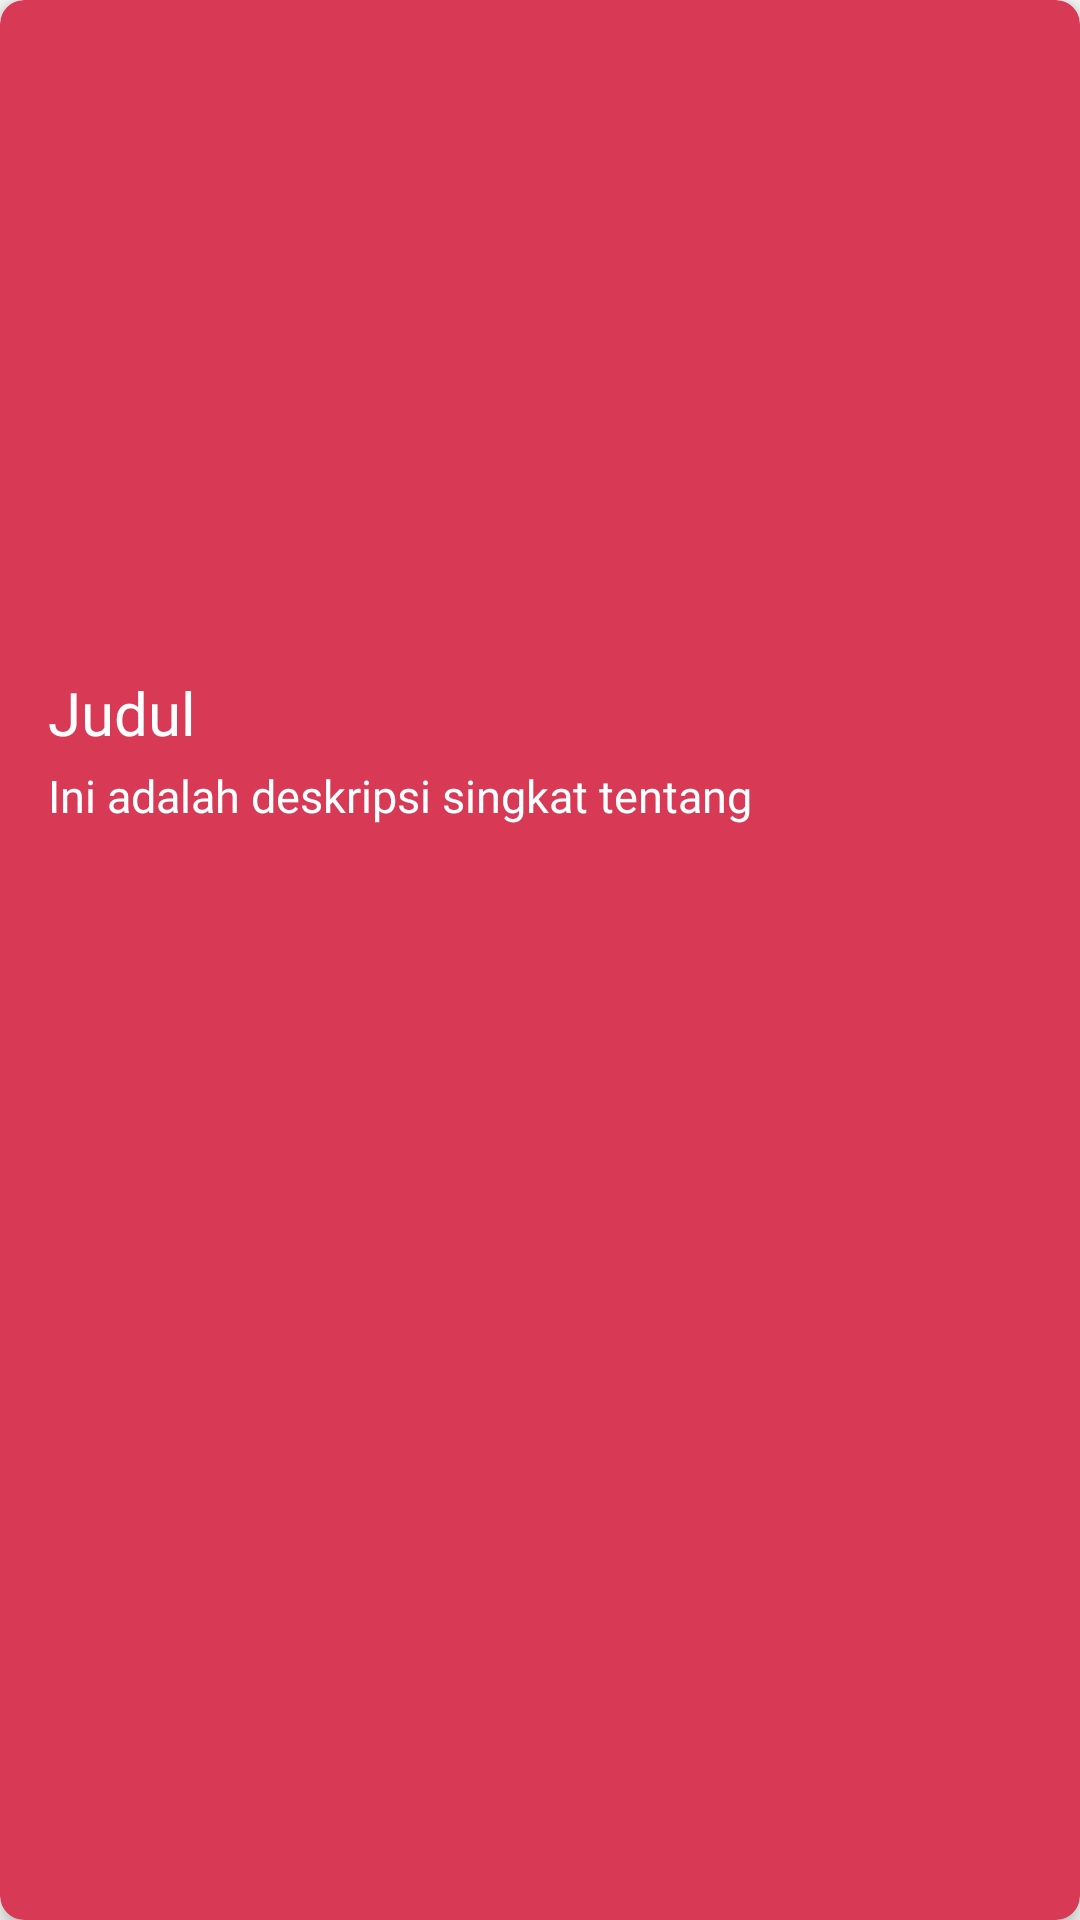

Android layout source for this screen:
<!-- AndroidManifest.xml: application theme Theme.UserStoryApp -->
<!-- res/layout/list_story.xml -->
<?xml version="1.0" encoding="utf-8"?>
<androidx.cardview.widget.CardView xmlns:android="http://schemas.android.com/apk/res/android"
    xmlns:app="http://schemas.android.com/apk/res-auto"
    android:layout_width="match_parent"
    android:layout_height="wrap_content"
    android:layout_margin="16dp"
    app:cardElevation="4dp"
    app:cardCornerRadius="8dp"
    app:cardBackgroundColor="#D83A56">

    <androidx.constraintlayout.widget.ConstraintLayout
        android:layout_width="match_parent"
        android:layout_height="wrap_content"
        android:padding="16dp">

        <ImageView
            android:id="@+id/imageView"
            android:layout_width="0dp"
            android:layout_height="200dp"
            android:scaleType="centerCrop"
            app:layout_constraintTop_toTopOf="parent"
            app:layout_constraintStart_toStartOf="parent"
            app:layout_constraintEnd_toEndOf="parent"
            app:layout_constraintBottom_toTopOf="@id/txt_judul"
            app:layout_constraintDimensionRatio="16:9" />

        <TextView
            android:id="@+id/txt_judul"
            android:layout_width="0dp"
            android:layout_height="wrap_content"
            android:text="Judul"
            android:fontFamily="@font/poppinssemibold"
            android:textSize="20sp"
            android:textColor="@android:color/white"
            android:paddingTop="8dp"
            app:layout_constraintTop_toBottomOf="@id/imageView"
            app:layout_constraintStart_toStartOf="parent"
            app:layout_constraintEnd_toEndOf="parent"
            app:layout_constraintBottom_toTopOf="@id/txt_deskripsi" />

        <TextView
            android:id="@+id/txt_deskripsi"
            android:layout_width="0dp"
            android:layout_height="wrap_content"
            android:text="Ini adalah deskripsi singkat tentang"
            android:fontFamily="@font/poppinsregular"
            android:textSize="15sp"
            android:textColor="@android:color/white"
            android:paddingTop="4dp"
            app:layout_constraintTop_toBottomOf="@id/txt_judul"
            app:layout_constraintStart_toStartOf="parent"
            app:layout_constraintEnd_toEndOf="parent"
            app:layout_constraintBottom_toBottomOf="parent" />

    </androidx.constraintlayout.widget.ConstraintLayout>

</androidx.cardview.widget.CardView>
<!-- resources referenced by this layout -->
<resources>
  <style name="Theme.UserStoryApp" parent="Base.Theme.UserStoryApp" />
  <style name="Base.Theme.UserStoryApp" parent="Theme.AppCompat.DayNight.DarkActionBar">
          
          
      </style>
</resources>
